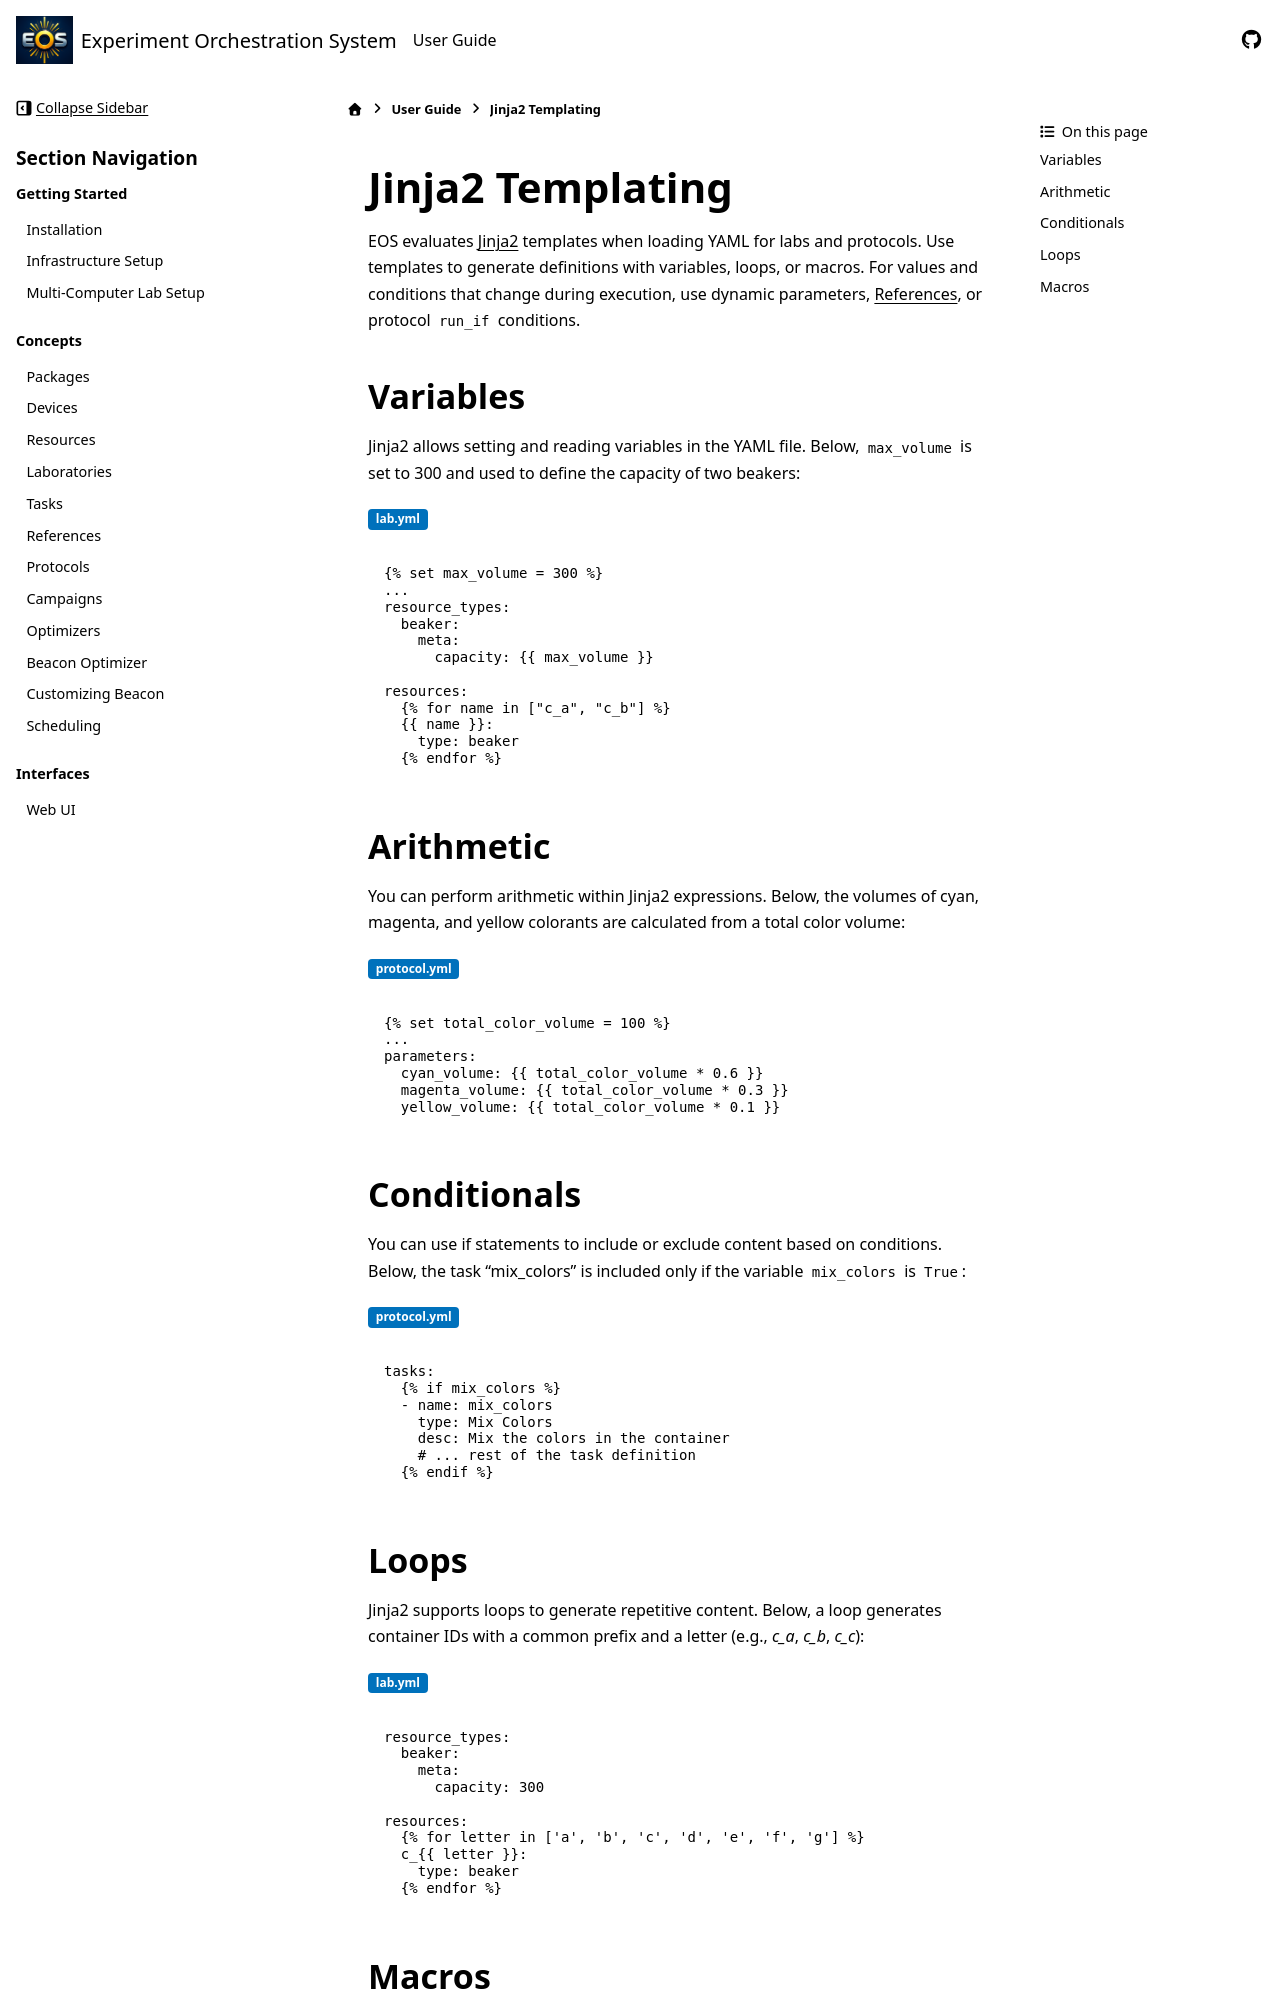

repository: UNC-Robotics/eos · page: user-guide/jinja2_templating.html · generator: sphinx

Jinja2 Templating
=================
EOS evaluates `Jinja2 <https://jinja.palletsprojects.com/en/3.1.x/>`_ templates when loading YAML
for labs and protocols. Use templates to generate definitions with variables,
loops, or macros. For values and conditions that change during execution, use dynamic parameters,
:doc:`references`, or protocol ``run_if`` conditions.

Variables
---------
Jinja2 allows setting and reading variables in the YAML file.
Below, ``max_volume`` is set to 300 and used to define the capacity of two beakers:

:bdg-primary:`lab.yml`

.. code-block:: yaml+jinja

    {% set max_volume = 300 %}
    ...
    resource_types:
      beaker:
        meta:
          capacity: {{ max_volume }}

    resources:
      {% for name in ["c_a", "c_b"] %}
      {{ name }}:
        type: beaker
      {% endfor %}

Arithmetic
----------
You can perform arithmetic within Jinja2 expressions.
Below, the volumes of cyan, magenta, and yellow colorants are calculated from a total color volume:

:bdg-primary:`protocol.yml`

.. code-block:: yaml+jinja

    {% set total_color_volume = 100 %}
    ...
    parameters:
      cyan_volume: {{ total_color_volume * 0.6 }}
      magenta_volume: {{ total_color_volume * 0.3 }}
      yellow_volume: {{ total_color_volume * 0.1 }}

Conditionals
------------
You can use if statements to include or exclude content based on conditions.
Below, the task "mix_colors" is included only if the variable ``mix_colors`` is ``True``:

:bdg-primary:`protocol.yml`

.. code-block:: yaml+jinja

    tasks:
      {% if mix_colors %}
      - name: mix_colors
        type: Mix Colors
        desc: Mix the colors in the container
        # ... rest of the task definition
      {% endif %}
